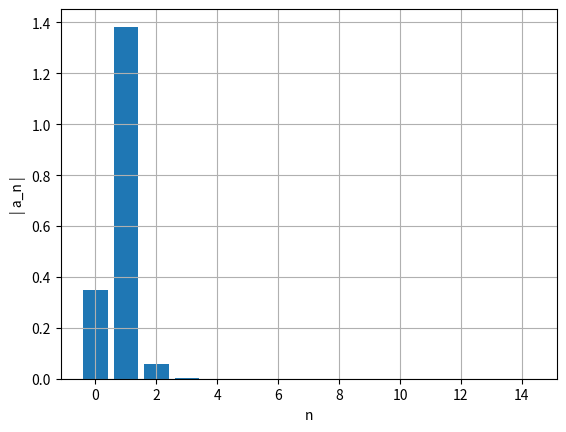
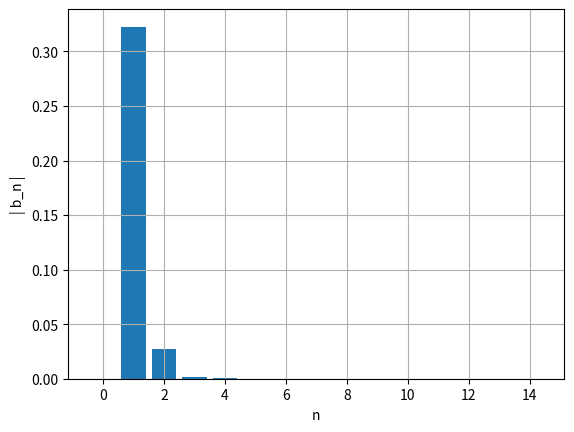
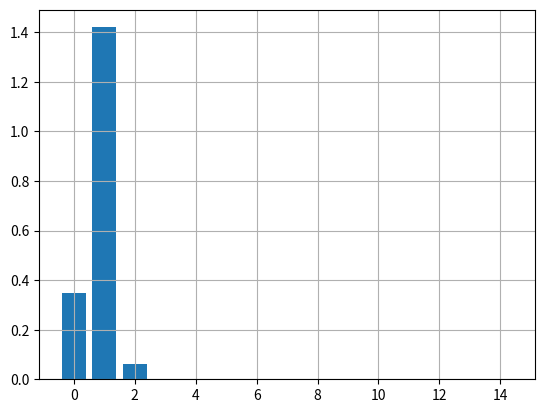

The matplotlib source for these figures, in order:
import numpy as np
import matplotlib.pyplot as plt

x0 = 1.5
v0 = 0.5
k = 2
m = 0.5
ti = 0
tf = 20
dt = 0.001
n = int((tf-ti)/dt)
alpha = -0.1
beta = 0.02
ti_estac = 0

def fourier(x0,v0,m,k,alpha,t,n,ti_estac, dt,beta): 
    #faz a preparação necessária ao cálculo dos coeficientes de Fourier e apresenta-os num gŕafico de barras
    #atenção: alterar a equação da aceleração se necessário
    x=np.empty(n+1)
    v=np.empty(n+1)
    a=np.empty(n+1)
    E=np.empty(n+1)
    
    v[0]=v0
    x[0]=x0
    cntMax=0
    ind=np.transpose([0 for i in range(1000)])
    afo=np.zeros(15)
    bfo=np.zeros(15)


    for i in range(n):
        a[i]=(-k/m*x[i]) - ((3/m*alpha)*(x[i]**2)) + ((4/m*beta)*(x[i]**3))
        v[i+1]=v[i]+a[i]*dt
        x[i+1]=x[i]+v[i+1]*dt
        E[i]=0.5*m*v[i]**2+0.5*k*x[i]**2
        if t[i]>ti_estac and x[i-1] < x[i] and  x[i+1] < x[i]:
            cntMax+=1
            ind[cntMax]=int(i)
    		
    t0=ind[cntMax-1]
    t1=ind[cntMax]    
    for i in range(15):
        af, bf=fourier_calc(t,x,t0,t1,dt,i)
        afo[i]=af
        bfo[i]=bf

    ii=np.linspace(0,14,15)
    plt.figure()
    plt.ylabel('| a_n |')
    plt.xlabel('n')
    plt.bar(ii,np.abs(afo))
    plt.grid()
    plt.show()



    ii=np.linspace(0,14,15)
    plt.figure()
    plt.ylabel('| b_n |')
    plt.xlabel('n')
    plt.bar(ii,np.abs(bfo))
    plt.grid()
    plt.show()

    ii=np.linspace(0,14,15)
    plt.figure()
    plt.bar(ii,np.sqrt(np.abs(afo)**2 + np.abs(bfo)**2))
    plt.grid()
    plt.show()

def fourier_calc(t,x,t0,t1,dt,nf):
    #faz os cálculos dos coeficientes de Fourier. Parte de 'fourier'
    T=t[t1]-t[t0]
    ome=2*np.pi/T

    s1=x[t0]*np.cos(nf*ome*t[t0])
    s2=x[t1]*np.cos(nf*ome*t[t1])
    st=x[t0+1:t1]*np.cos(nf*ome*t[t0+1:t1])
    soma=np.sum(st)
    
    q1=x[t0]*np.sin(nf*ome*t[t0])
    q2=x[t1]*np.sin(nf*ome*t[t1])
    qt=x[t0+1:t1]*np.sin(nf*ome*t[t0+1:t1])
    somq=np.sum(qt)
    
    intega=((s1+s2)/2+soma)*dt
    af=2/T*intega
    integq=((q1+q2)/2+somq)*dt
    bf=2/T*integq
    return af,bf

t = np.linspace(ti, tf, n+1)

fourier(x0,v0,m,k,alpha,t,n,ti_estac, dt,beta)
